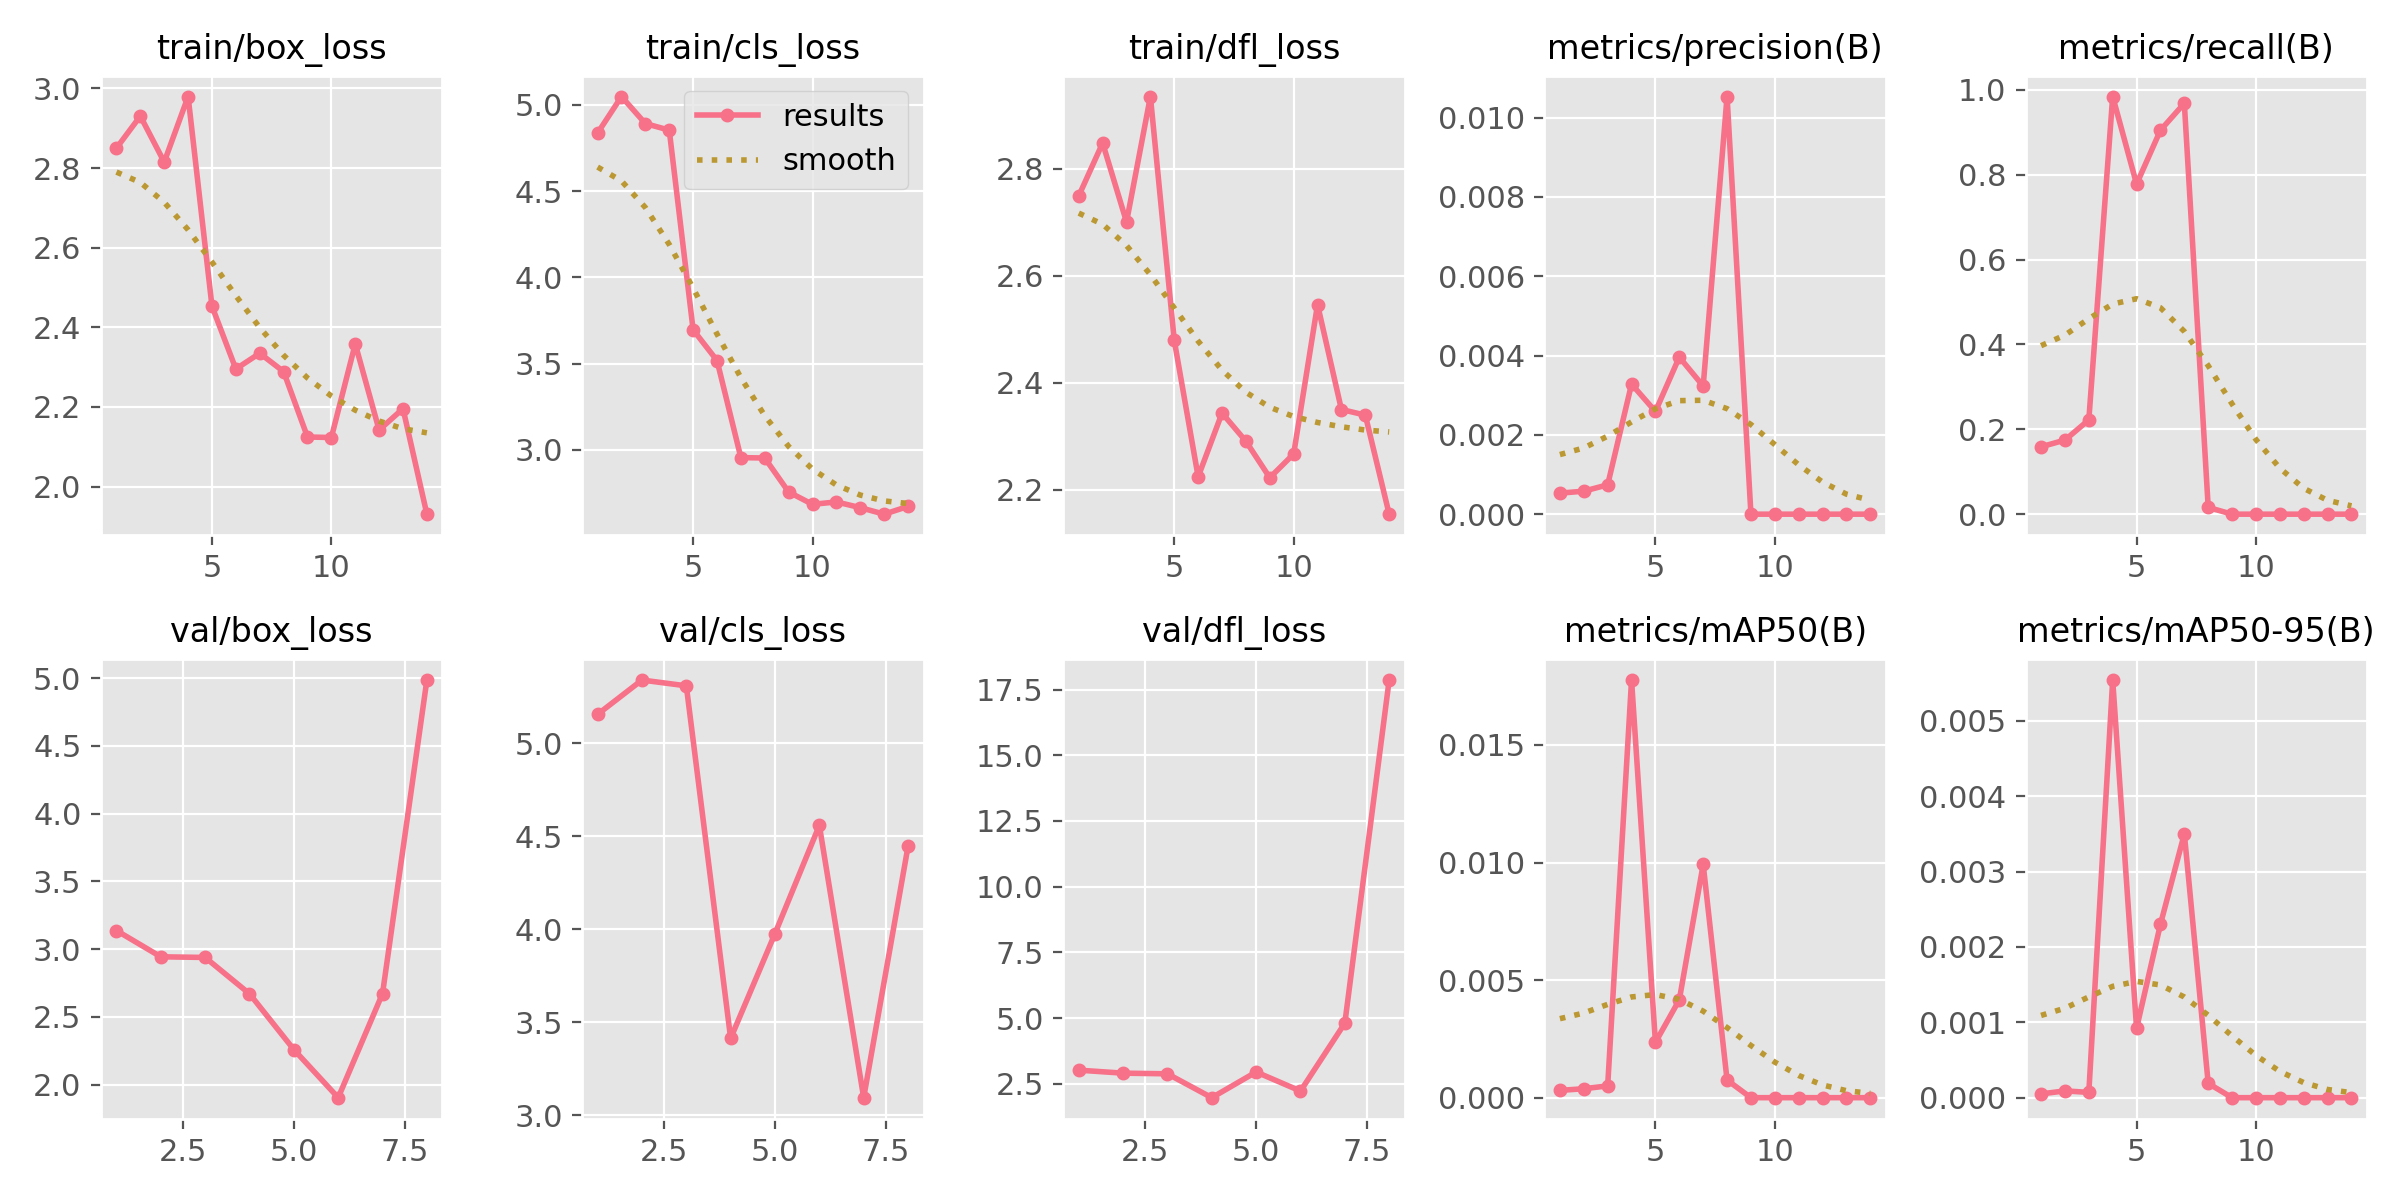

Data behind this chart, as committed beside it:
epoch, time, train/box_loss, train/cls_loss, train/dfl_loss, metrics/precision(B), metrics/recall(B), metrics/mAP50(B), metrics/mAP50-95(B), val/box_loss, val/cls_loss, val/dfl_loss, lr/pg0, lr/pg1, lr/pg2
1, 18.37, 2.85, 4.837, 2.749, 0.00053, 0.1587, 0.00031, 5e-05, 3.137, 5.156, 3.022, 0.0982, 0.0002, 0.0002
2, 21.5, 2.931, 5.049, 2.848, 0.00058, 0.1746, 0.00038, 9e-05, 2.944, 5.34, 2.908, 0.09549, 0.0004951, 0.0004951
3, 24.5, 2.815, 4.892, 2.7, 0.00074, 0.2222, 0.0005, 7e-05, 2.939, 5.309, 2.883, 0.09278, 0.0007842, 0.0007842
4, 27.74, 2.98, 4.854, 2.935, 0.00328, 0.9841, 0.01776, 0.00554, 2.671, 3.413, 1.975, 0.09007, 0.001067, 0.001067
5, 31.33, 2.453, 3.696, 2.479, 0.00259, 0.7778, 0.00235, 0.00092, 2.259, 3.976, 2.952, 0.08734, 0.001345, 0.001345
6, 34.75, 2.296, 3.518, 2.224, 0.00396, 0.9048, 0.00416, 0.0023, 1.904, 4.558, 2.228, 0.08462, 0.001616, 0.001616
7, 38.32, 2.335, 2.954, 2.343, 0.00323, 0.9683, 0.00992, 0.0035, 2.672, 3.093, 4.81, 0.08188, 0.001881, 0.001881
8, 41.86, 2.289, 2.952, 2.29, 0.01053, 0.01587, 0.00075, 0.00019, 4.986, 4.445, 17.86, 0.07914, 0.002141, 0.002141
9, 45.31, 2.125, 2.755, 2.222, 0, 0, 0, 0, nan, nan, nan, 0.07639, 0.002394, 0.002394
10, 48.95, 2.123, 2.684, 2.267, 0, 0, 0, 0, nan, nan, nan, 0.07364, 0.002642, 0.002642
11, 52.64, 2.358, 2.697, 2.546, 0, 0, 0, 0, nan, nan, nan, 0.07088, 0.002883, 0.002883
12, 56.27, 2.142, 2.664, 2.35, 0, 0, 0, 0, nan, nan, nan, 0.06812, 0.003119, 0.003119
13, 60.21, 2.196, 2.626, 2.339, 0, 0, 0, 0, nan, nan, nan, 0.06535, 0.003349, 0.003349
14, 64.15, 1.931, 2.671, 2.154, 0, 0, 0, 0, nan, nan, nan, 0.06257, 0.003572, 0.003572
